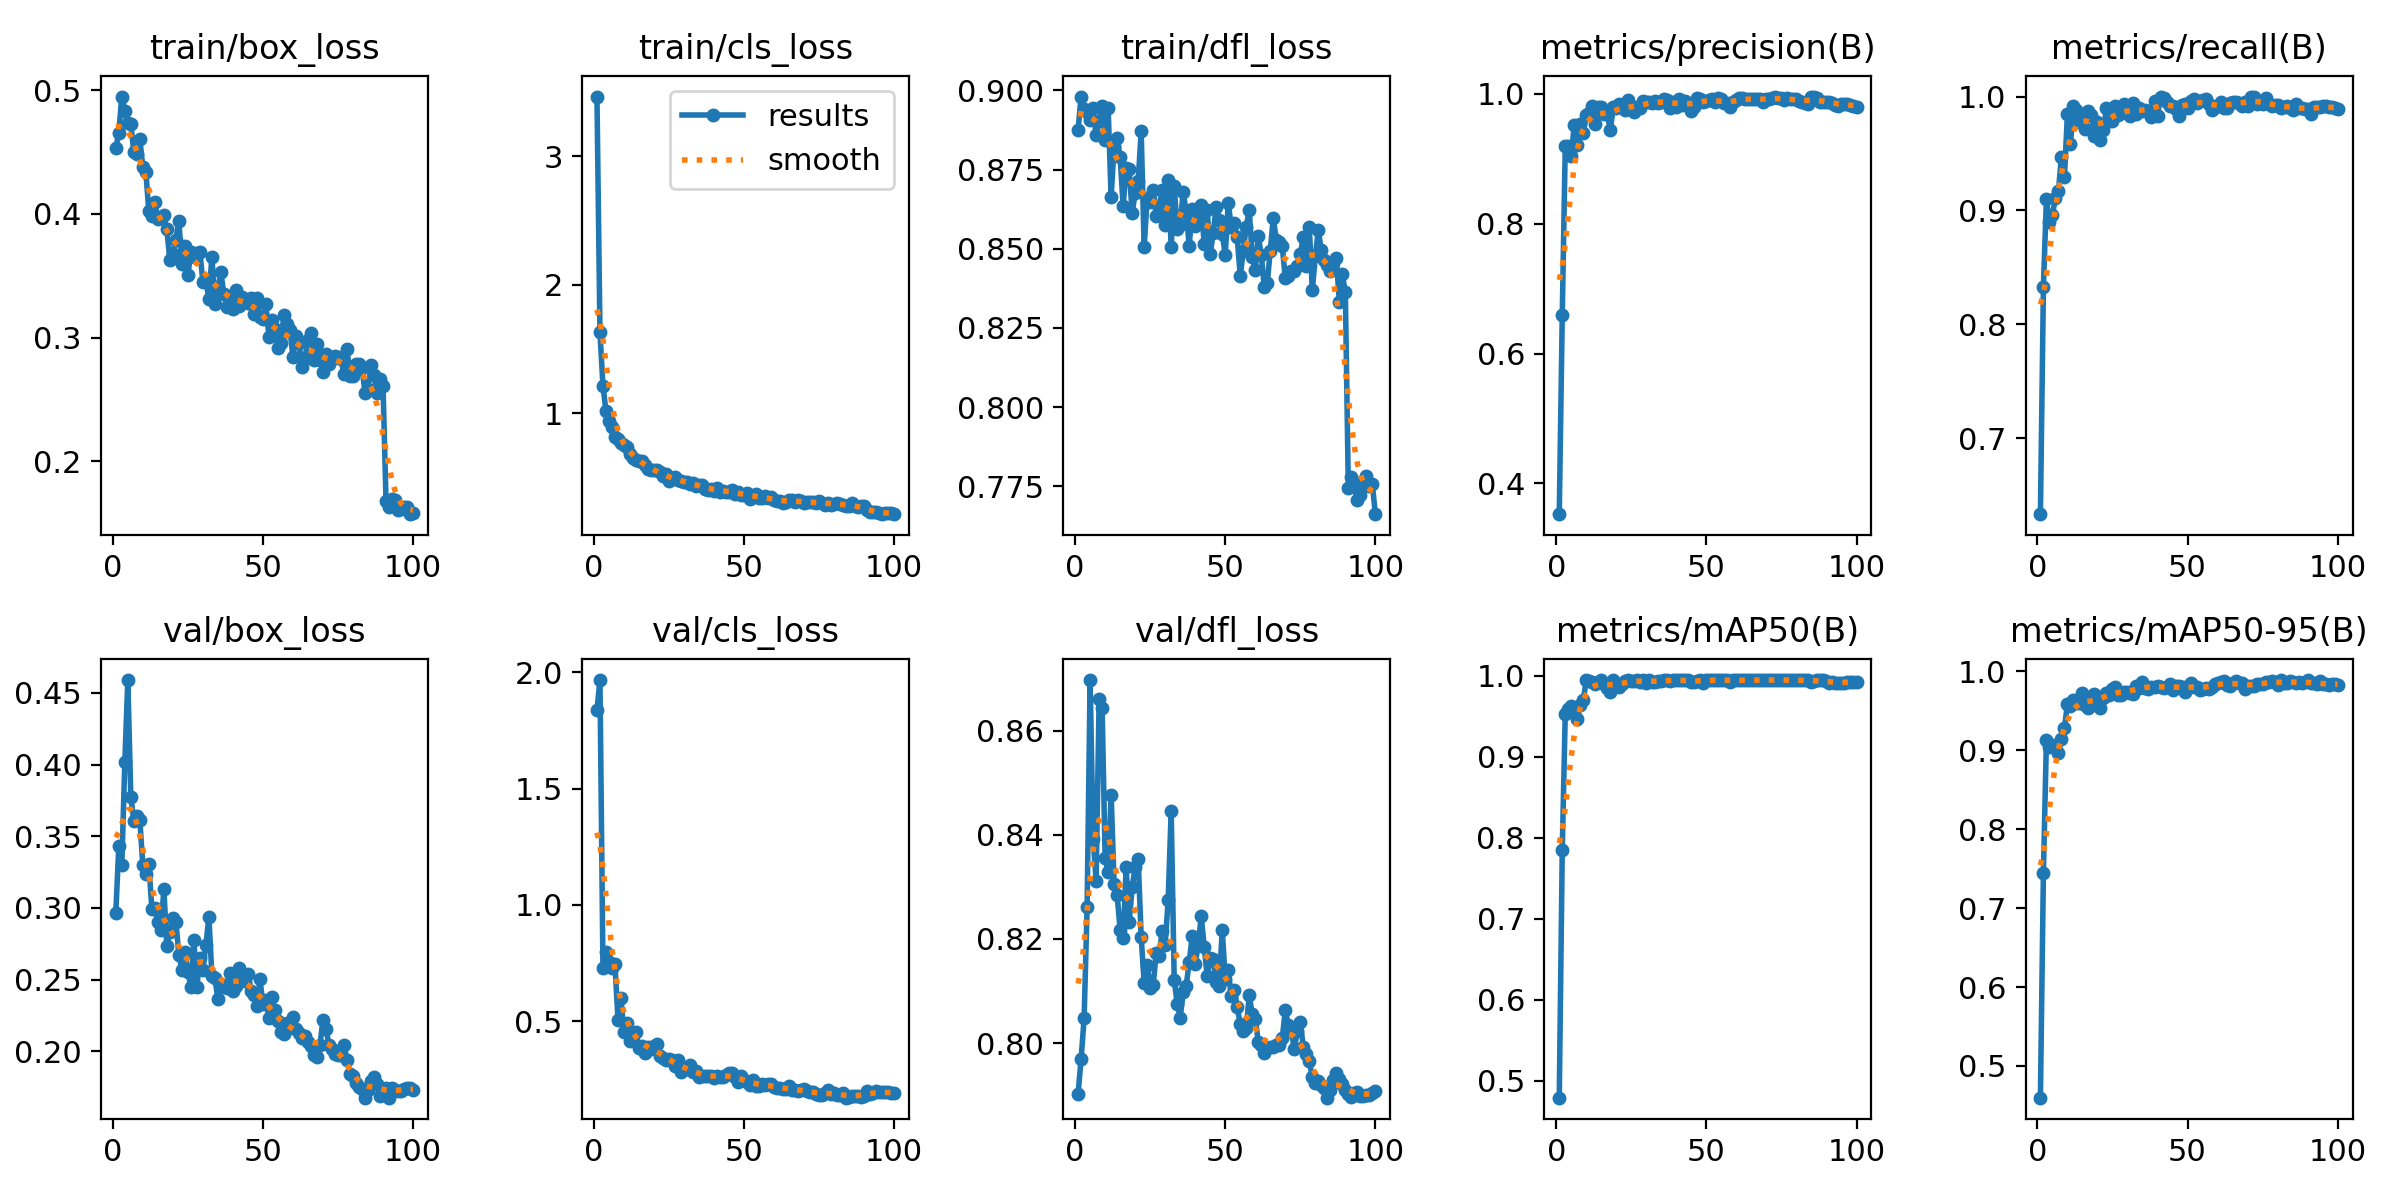

The file beside this chart, header and first rows:
epoch, time, train/box_loss, train/cls_loss, train/dfl_loss, metrics/precision(B), metrics/recall(B), metrics/mAP50(B), metrics/mAP50-95(B), val/box_loss, val/cls_loss, val/dfl_loss, lr/pg0, lr/pg1, lr/pg2
1, 41.25, 0.4534, 3.463, 0.8876, 0.3525, 0.6334, 0.4793, 0.4597, 0.2967, 1.838, 0.7903, 0.0001714, 0.0001714, 0.0001714
2, 75.69, 0.4657, 1.629, 0.898, 0.6591, 0.8329, 0.7855, 0.7448, 0.3429, 1.967, 0.7969, 0.0003464, 0.0003464, 0.0003464
3, 112.4, 0.4949, 1.214, 0.8941, 0.9196, 0.91, 0.9536, 0.913, 0.33, 0.7268, 0.8047, 0.0005179, 0.0005179, 0.0005179
4, 145.6, 0.4837, 1.017, 0.8932, 0.9191, 0.8897, 0.9591, 0.9044, 0.4015, 0.7978, 0.826, 0.0006859, 0.0006859, 0.0006859
5, 179.1, 0.4733, 0.9387, 0.8907, 0.9045, 0.8963, 0.9633, 0.9072, 0.459, 0.7522, 0.8697, 0.0006857, 0.0006857, 0.0006857
6, 214.3, 0.4725, 0.8952, 0.8945, 0.9524, 0.9107, 0.9555, 0.9058, 0.3776, 0.7279, 0.8392, 0.0006787, 0.0006787, 0.0006787
7, 247.9, 0.4501, 0.8182, 0.8859, 0.9211, 0.917, 0.9464, 0.897, 0.3609, 0.7441, 0.8311, 0.0006716, 0.0006716, 0.0006716
8, 285, 0.4484, 0.7998, 0.8902, 0.9532, 0.947, 0.9637, 0.9145, 0.3638, 0.5065, 0.866, 0.0006645, 0.0006645, 0.0006645
9, 322.4, 0.4607, 0.7671, 0.8951, 0.9404, 0.9289, 0.9702, 0.9282, 0.3613, 0.5974, 0.8643, 0.0006575, 0.0006575, 0.0006575
10, 356.8, 0.4377, 0.7539, 0.8844, 0.9679, 0.9849, 0.995, 0.9589, 0.3298, 0.4515, 0.8355, 0.0006504, 0.0006504, 0.0006504
11, 394.5, 0.4341, 0.7374, 0.8945, 0.9702, 0.958, 0.9934, 0.9557, 0.3239, 0.4931, 0.8329, 0.0006433, 0.0006433, 0.0006433
12, 428.1, 0.4022, 0.6809, 0.8662, 0.9812, 0.992, 0.9929, 0.9635, 0.3309, 0.4153, 0.8477, 0.0006362, 0.0006362, 0.0006362
13, 463.8, 0.3983, 0.652, 0.8825, 0.9535, 0.9881, 0.9903, 0.9603, 0.2995, 0.4498, 0.8306, 0.0006292, 0.0006292, 0.0006292
14, 498, 0.4097, 0.6377, 0.885, 0.9796, 0.9777, 0.9931, 0.9601, 0.3, 0.4512, 0.8284, 0.0006221, 0.0006221, 0.0006221
15, 533.3, 0.3956, 0.6293, 0.8789, 0.9794, 0.9845, 0.9947, 0.9729, 0.2903, 0.3848, 0.8218, 0.000615, 0.000615, 0.000615
16, 567.5, 0.3979, 0.6282, 0.8635, 0.9697, 0.9717, 0.9901, 0.958, 0.2843, 0.392, 0.8202, 0.000608, 0.000608, 0.000608
17, 601.7, 0.3994, 0.5945, 0.8754, 0.969, 0.9872, 0.9856, 0.9535, 0.3131, 0.3646, 0.8338, 0.0006009, 0.0006009, 0.0006009
18, 632, 0.3874, 0.5647, 0.8752, 0.9438, 0.9837, 0.9801, 0.9621, 0.2736, 0.3885, 0.8232, 0.0005938, 0.0005938, 0.0005938
19, 664.6, 0.3626, 0.5566, 0.8614, 0.9797, 0.9658, 0.9945, 0.9715, 0.2834, 0.3812, 0.8299, 0.0005868, 0.0005868, 0.0005868
20, 697.1, 0.3673, 0.5606, 0.8675, 0.9788, 0.9773, 0.9897, 0.9635, 0.293, 0.3942, 0.8339, 0.0005797, 0.0005797, 0.0005797
21, 729.4, 0.3792, 0.5596, 0.8712, 0.9847, 0.9621, 0.9861, 0.9539, 0.2905, 0.4003, 0.8354, 0.0005726, 0.0005726, 0.0005726
22, 763.6, 0.3944, 0.5395, 0.887, 0.9827, 0.9705, 0.9897, 0.966, 0.2673, 0.3501, 0.8204, 0.0005656, 0.0005656, 0.0005656
23, 798.9, 0.3592, 0.5129, 0.8505, 0.9751, 0.99, 0.9942, 0.9724, 0.257, 0.3404, 0.8115, 0.0005585, 0.0005585, 0.0005585
24, 831.2, 0.3738, 0.526, 0.8659, 0.99, 0.9782, 0.995, 0.9704, 0.269, 0.3337, 0.8149, 0.0005514, 0.0005514, 0.0005514
25, 867.6, 0.3502, 0.4757, 0.8649, 0.9762, 0.9786, 0.9934, 0.9783, 0.2555, 0.338, 0.8106, 0.0005444, 0.0005444, 0.0005444
26, 898, 0.3694, 0.4957, 0.8686, 0.9718, 0.9921, 0.9942, 0.9806, 0.2447, 0.3336, 0.8111, 0.0005373, 0.0005373, 0.0005373
27, 929.4, 0.3653, 0.5048, 0.8604, 0.98, 0.9839, 0.9945, 0.9705, 0.2776, 0.3063, 0.8172, 0.0005302, 0.0005302, 0.0005302
28, 964.6, 0.3685, 0.4787, 0.8636, 0.9775, 0.9853, 0.9929, 0.97, 0.2451, 0.3332, 0.8168, 0.0005231, 0.0005231, 0.0005231
29, 995.2, 0.3692, 0.4728, 0.8685, 0.9889, 0.9932, 0.9945, 0.9746, 0.2649, 0.2803, 0.8216, 0.0005161, 0.0005161, 0.0005161
30, 1028, 0.3452, 0.4643, 0.8575, 0.9868, 0.9853, 0.9916, 0.9742, 0.2569, 0.2948, 0.8189, 0.000509, 0.000509, 0.000509
31, 1065, 0.3464, 0.4635, 0.8718, 0.9882, 0.9832, 0.9945, 0.9729, 0.274, 0.2927, 0.8276, 0.0005019, 0.0005019, 0.0005019
32, 1094, 0.3312, 0.4519, 0.8505, 0.986, 0.9944, 0.993, 0.9715, 0.2939, 0.31, 0.8446, 0.0004949, 0.0004949, 0.0004949
33, 1125, 0.3655, 0.4606, 0.8699, 0.9895, 0.9843, 0.9927, 0.9812, 0.2528, 0.2829, 0.8122, 0.0004878, 0.0004878, 0.0004878
34, 1156, 0.3271, 0.4347, 0.8562, 0.9852, 0.9902, 0.9943, 0.9786, 0.2511, 0.2834, 0.8076, 0.0004807, 0.0004807, 0.0004807
35, 1189, 0.3404, 0.44, 0.8575, 0.9869, 0.9872, 0.9934, 0.9866, 0.2365, 0.2585, 0.8048, 0.0004737, 0.0004737, 0.0004737
36, 1221, 0.3527, 0.4436, 0.868, 0.9914, 0.9883, 0.9947, 0.9795, 0.2449, 0.264, 0.8098, 0.0004666, 0.0004666, 0.0004666
37, 1251, 0.3349, 0.4128, 0.8616, 0.991, 0.9876, 0.9947, 0.9784, 0.246, 0.2641, 0.811, 0.0004595, 0.0004595, 0.0004595
38, 1285, 0.3247, 0.4025, 0.8509, 0.9786, 0.9819, 0.9936, 0.9803, 0.2442, 0.2659, 0.8155, 0.0004525, 0.0004525, 0.0004525
39, 1320, 0.3312, 0.4142, 0.8626, 0.9872, 0.9964, 0.995, 0.9803, 0.2549, 0.2617, 0.8206, 0.0004454, 0.0004454, 0.0004454
40, 1357, 0.3228, 0.3929, 0.8573, 0.9796, 0.983, 0.9947, 0.9818, 0.2418, 0.2556, 0.8153, 0.0004383, 0.0004383, 0.0004383
41, 1395, 0.3386, 0.4225, 0.8594, 0.9922, 1, 0.995, 0.9806, 0.2452, 0.2647, 0.8188, 0.0004313, 0.0004313, 0.0004313
42, 1433, 0.3254, 0.3902, 0.8637, 0.9829, 0.9985, 0.995, 0.9793, 0.2582, 0.2582, 0.8244, 0.0004242, 0.0004242, 0.0004242
43, 1470, 0.3325, 0.3977, 0.8514, 0.9897, 0.9956, 0.995, 0.9802, 0.2541, 0.2602, 0.8185, 0.0004171, 0.0004171, 0.0004171
44, 1503, 0.3297, 0.3896, 0.8622, 0.9833, 0.9913, 0.995, 0.9839, 0.2492, 0.2693, 0.8128, 0.0004101, 0.0004101, 0.0004101
45, 1540, 0.3277, 0.3902, 0.8484, 0.9729, 0.9921, 0.9928, 0.9768, 0.2539, 0.2748, 0.8164, 0.000403, 0.000403, 0.000403
46, 1574, 0.3318, 0.4004, 0.8549, 0.9803, 0.9893, 0.9931, 0.9811, 0.2422, 0.2754, 0.8161, 0.0003959, 0.0003959, 0.0003959
47, 1606, 0.3194, 0.3752, 0.8632, 0.9933, 0.983, 0.9941, 0.9814, 0.2394, 0.2595, 0.8118, 0.0003888, 0.0003888, 0.0003888
48, 1643, 0.3322, 0.3845, 0.8589, 0.9923, 0.9926, 0.995, 0.9805, 0.2316, 0.238, 0.8111, 0.0003818, 0.0003818, 0.0003818
49, 1677, 0.3163, 0.3682, 0.8547, 0.9875, 0.9932, 0.9915, 0.9734, 0.2502, 0.2646, 0.8217, 0.0003747, 0.0003747, 0.0003747
50, 1713, 0.315, 0.3671, 0.8481, 0.9886, 0.9896, 0.995, 0.9816, 0.2332, 0.2484, 0.8123, 0.0003676, 0.0003676, 0.0003676
51, 1749, 0.3268, 0.3819, 0.8645, 0.9911, 0.9958, 0.995, 0.9853, 0.236, 0.2373, 0.814, 0.0003606, 0.0003606, 0.0003606
52, 1781, 0.3005, 0.3347, 0.8569, 0.992, 0.9979, 0.995, 0.9806, 0.2231, 0.2233, 0.8091, 0.0003535, 0.0003535, 0.0003535
53, 1816, 0.3144, 0.3548, 0.8582, 0.9872, 0.9942, 0.995, 0.9809, 0.2376, 0.2457, 0.8103, 0.0003464, 0.0003464, 0.0003464
54, 1847, 0.3069, 0.3729, 0.8535, 0.9929, 0.9957, 0.995, 0.9771, 0.2288, 0.2187, 0.807, 0.0003394, 0.0003394, 0.0003394
55, 1880, 0.2915, 0.3383, 0.8414, 0.992, 0.9974, 0.995, 0.9773, 0.2214, 0.2207, 0.8036, 0.0003323, 0.0003323, 0.0003323
56, 1913, 0.2958, 0.3381, 0.8492, 0.9852, 0.9982, 0.995, 0.9795, 0.2135, 0.229, 0.8024, 0.0003252, 0.0003252, 0.0003252
57, 1946, 0.3182, 0.3548, 0.8569, 0.9855, 0.9935, 0.995, 0.9772, 0.2121, 0.223, 0.803, 0.0003182, 0.0003182, 0.0003182
58, 1977, 0.3106, 0.339, 0.8622, 0.9797, 0.988, 0.9929, 0.9809, 0.2197, 0.231, 0.8091, 0.0003111, 0.0003111, 0.0003111
59, 2009, 0.306, 0.3471, 0.8472, 0.9872, 0.9907, 0.9945, 0.9835, 0.2162, 0.2275, 0.8055, 0.000304, 0.000304, 0.000304
60, 2042, 0.2844, 0.3256, 0.8432, 0.9909, 0.9913, 0.995, 0.9853, 0.2239, 0.2177, 0.8046, 0.000297, 0.000297, 0.000297
... 40 more rows
